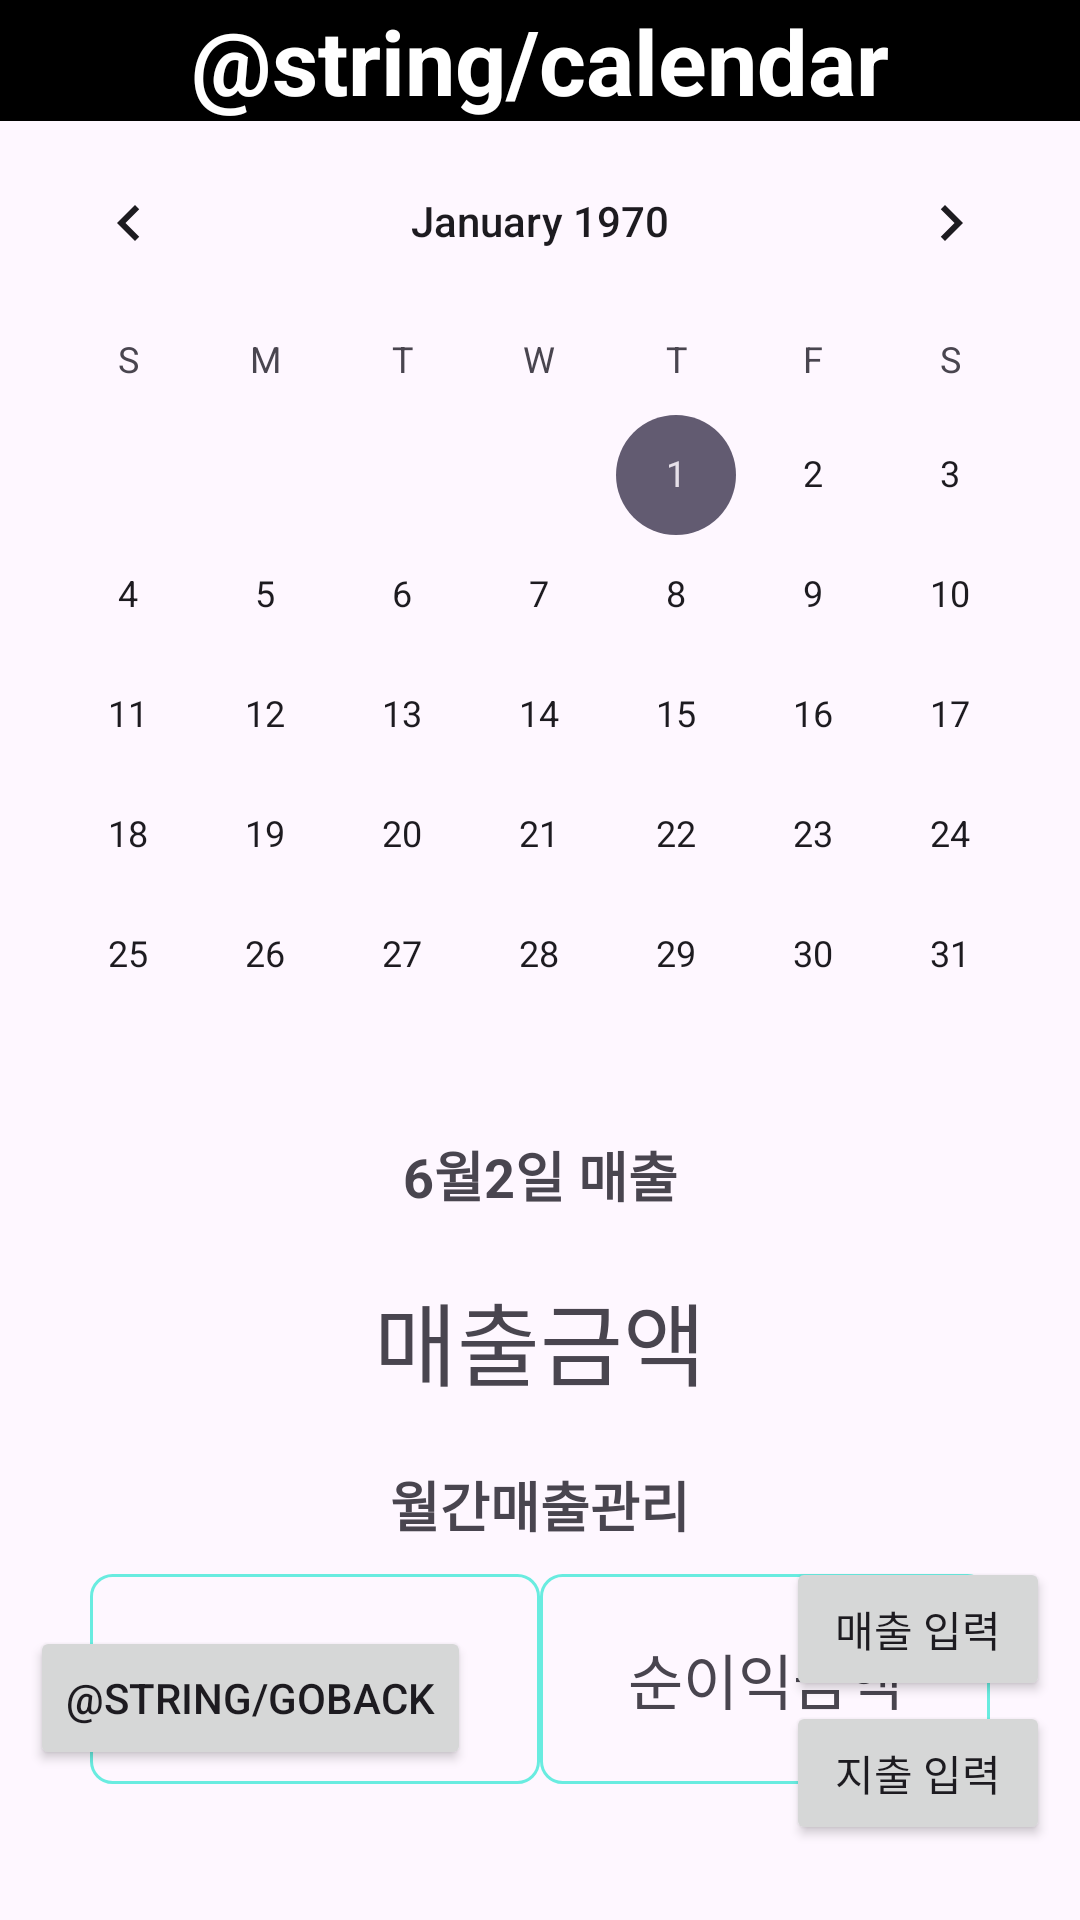

This screen was rendered from an Android layout file. Write that file and the resources it references.
<!-- AndroidManifest.xml: application theme Theme.Material3.DayNight -->
<!-- res/layout/activity_calendar.xml -->
<?xml version="1.0" encoding="utf-8"?>
<androidx.constraintlayout.widget.ConstraintLayout
    xmlns:android="http://schemas.android.com/apk/res/android"
    xmlns:app="http://schemas.android.com/apk/res-auto"
    xmlns:tools="http://schemas.android.com/tools"
    android:layout_width="match_parent"
    android:layout_height="match_parent"
    tools:context=".CalendarActivity">

    <TextView
        android:id="@+id/title"
        android:layout_width="match_parent"
        android:layout_height="wrap_content"
        android:background="@color/black"
        android:gravity="center"
        android:text="@string/calendar"
        android:textColor="@color/white"
        android:textSize="30sp"
        android:textStyle="bold"
        app:layout_constraintBottom_toTopOf="@+id/calendarView"
        app:layout_constraintEnd_toEndOf="parent"
        app:layout_constraintStart_toStartOf="parent"
        app:layout_constraintTop_toTopOf="parent" />

    <CalendarView
        android:id="@+id/calendarView"
        android:layout_width="match_parent"
        android:layout_height="wrap_content"
        app:layout_constraintEnd_toEndOf="parent"
        app:layout_constraintHorizontal_bias="0.0"
        app:layout_constraintStart_toStartOf="parent"
        app:layout_constraintTop_toBottomOf="@+id/title" />

    <TextView
        android:id="@+id/dailyText"
        android:layout_width="match_parent"
        android:layout_height="wrap_content"
        android:gravity="center"
        android:text="6월2일 매출"
        android:textSize="18sp"
        android:textStyle="bold"
        app:layout_constraintTop_toBottomOf="@+id/calendarView" />

    <TextView
        android:id="@+id/showEarn"
        android:layout_width="wrap_content"
        android:layout_height="wrap_content"
        android:layout_marginTop="20dp"
        android:text="매출금액"
        android:textSize="30sp"
        app:layout_constraintEnd_toEndOf="parent"
        app:layout_constraintStart_toStartOf="parent"
        app:layout_constraintTop_toBottomOf="@+id/dailyText" />

    <TextView
        android:id="@+id/textView3"
        android:layout_width="match_parent"
        android:layout_height="wrap_content"
        android:layout_marginTop="20dp"
        android:gravity="center"
        android:text="월간매출관리"
        android:textSize="18sp"
        android:textStyle="bold"
        app:layout_constraintTop_toBottomOf="@+id/showEarn"
        tools:layout_editor_absoluteX="16dp" />

    <TextView
        android:id="@+id/showPaid"
        android:layout_width="150dp"
        android:layout_height="70dp"
        android:layout_marginStart="30dp"
        android:layout_marginTop="10dp"
        android:background="@drawable/border"
        android:gravity="center"
        android:text="지출금액"
        android:textSize="20sp"
        app:layout_constraintStart_toStartOf="parent"
        app:layout_constraintTop_toBottomOf="@+id/textView3" />

    <TextView
        android:id="@+id/showProfit"
        android:layout_width="150dp"
        android:layout_height="70dp"
        android:layout_marginEnd="30dp"
        android:gravity="center"
        android:text="순이익금액"
        android:textSize="20sp"
        android:background="@drawable/border"
        app:layout_constraintEnd_toEndOf="parent"
        app:layout_constraintTop_toTopOf="@+id/showPaid" />

    <Button
        android:id="@+id/addBtn"
        android:layout_width="wrap_content"
        android:layout_height="wrap_content"
        android:layout_marginTop="25dp"
        android:layout_marginRight="10dp"
        android:text="지출 입력"
        app:layout_constraintEnd_toEndOf="parent"
        app:layout_constraintTop_toTopOf="@+id/goBackBtn" />

    <Button
        android:id="@+id/dailyBtn"
        android:layout_width="wrap_content"
        android:layout_height="wrap_content"
        android:layout_marginVertical="0dp"
        android:text="매출 입력"
        app:layout_constraintBottom_toTopOf="@+id/addBtn"
        app:layout_constraintEnd_toEndOf="@+id/addBtn"
        app:layout_constraintStart_toStartOf="@+id/addBtn" />

    <Button
        android:id="@+id/goBackBtn"
        android:layout_width="wrap_content"
        android:layout_height="wrap_content"
        android:layout_marginVertical="50dp"
        android:layout_marginLeft="10dp"
        android:text="@string/goBack"
        app:layout_constraintBottom_toBottomOf="parent"
        app:layout_constraintStart_toStartOf="parent" />
</androidx.constraintlayout.widget.ConstraintLayout>
<!-- resources referenced by this layout -->
<resources>
  <!-- drawable border (drawable) -->
  <?xml version="1.0" encoding="utf-8"?>
  <shape xmlns:android="http://schemas.android.com/apk/res/android"
      android:shape="rectangle">
      <solid android:color="@android:color/transparent"/>
      <stroke
          android:width="1dp"
          android:color="#69ECE0"/>
      <padding
          android:bottom="5dp"
          android:left="5dp"
          android:right="5dp"
          android:top="5dp"/>
      <corners
          android:bottomLeftRadius="7dp"
          android:bottomRightRadius="7dp"
          android:topLeftRadius="7dp"
          android:topRightRadius="7dp"/>
  </shape>
  <!-- not gathered from this repository: default colours our renderer supplied (Android Studio template values) -->
  <color name="black">#FF000000</color>
  <color name="white">#FFFFFFFF</color>
</resources>
